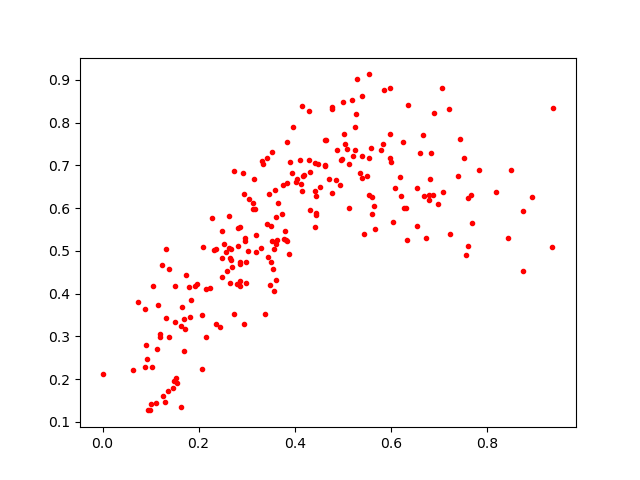

The file beside this chart, header and first rows:
0.33853507, 0.35178193
0.3485, 0.4192
0.3871, 0.4931
0.3555, 0.4574
0.6829, 0.7279
0.6807, 0.6691
0.1383, 0.2982
0.3434, 0.4866
0.6551, 0.6474
0.3194, 0.4977
0.28, 0.4216
0.5537, 0.9125
0.2994, 0.4242
0.3302, 0.5072
0.6682, 0.6277
0.8945, 0.6257
0.3846, 0.6593
0.2622, 0.582
0.4295, 0.7135
0.3027, 0.5002
0.415, 0.8383
0.2492, 0.4837
0.2865, 0.4186
0.5989, 0.7182
0.4418, 0.6394
0.8756, 0.4522
0.5352, 0.6813
0.1316, 0.3435
0.09517, 0.127
0.2933, 0.6815
0.7206, 0.8318
0.2281, 0.5767
0.12, 0.3063
0.5548, 0.6311
0.3947, 0.6815
0.3123, 0.613
0.5296, 0.9021
0.1132, 0.2716
0.1726, 0.3167
0.7831, 0.6891
0.2439, 0.3209
0.5125, 0.704
0.3512, 0.4736
0.2974, 0.5231
0.4188, 0.6783
0.1497, 0.1951
0.09863, 0.1283
0.2598, 0.4533
0.6536, 0.5573
0.1637, 0.1346
0.1149, 0.3745
0.5274, 0.8201
0.3606, 0.5794
0.1648, 0.3682
0.5035, 0.7725
0.3832, 0.5236
0.3503, 0.5574
0.1253, 0.1602
0.2487, 0.4398
0.2369, 0.5042
0.3328, 0.7099
... 174 more rows
